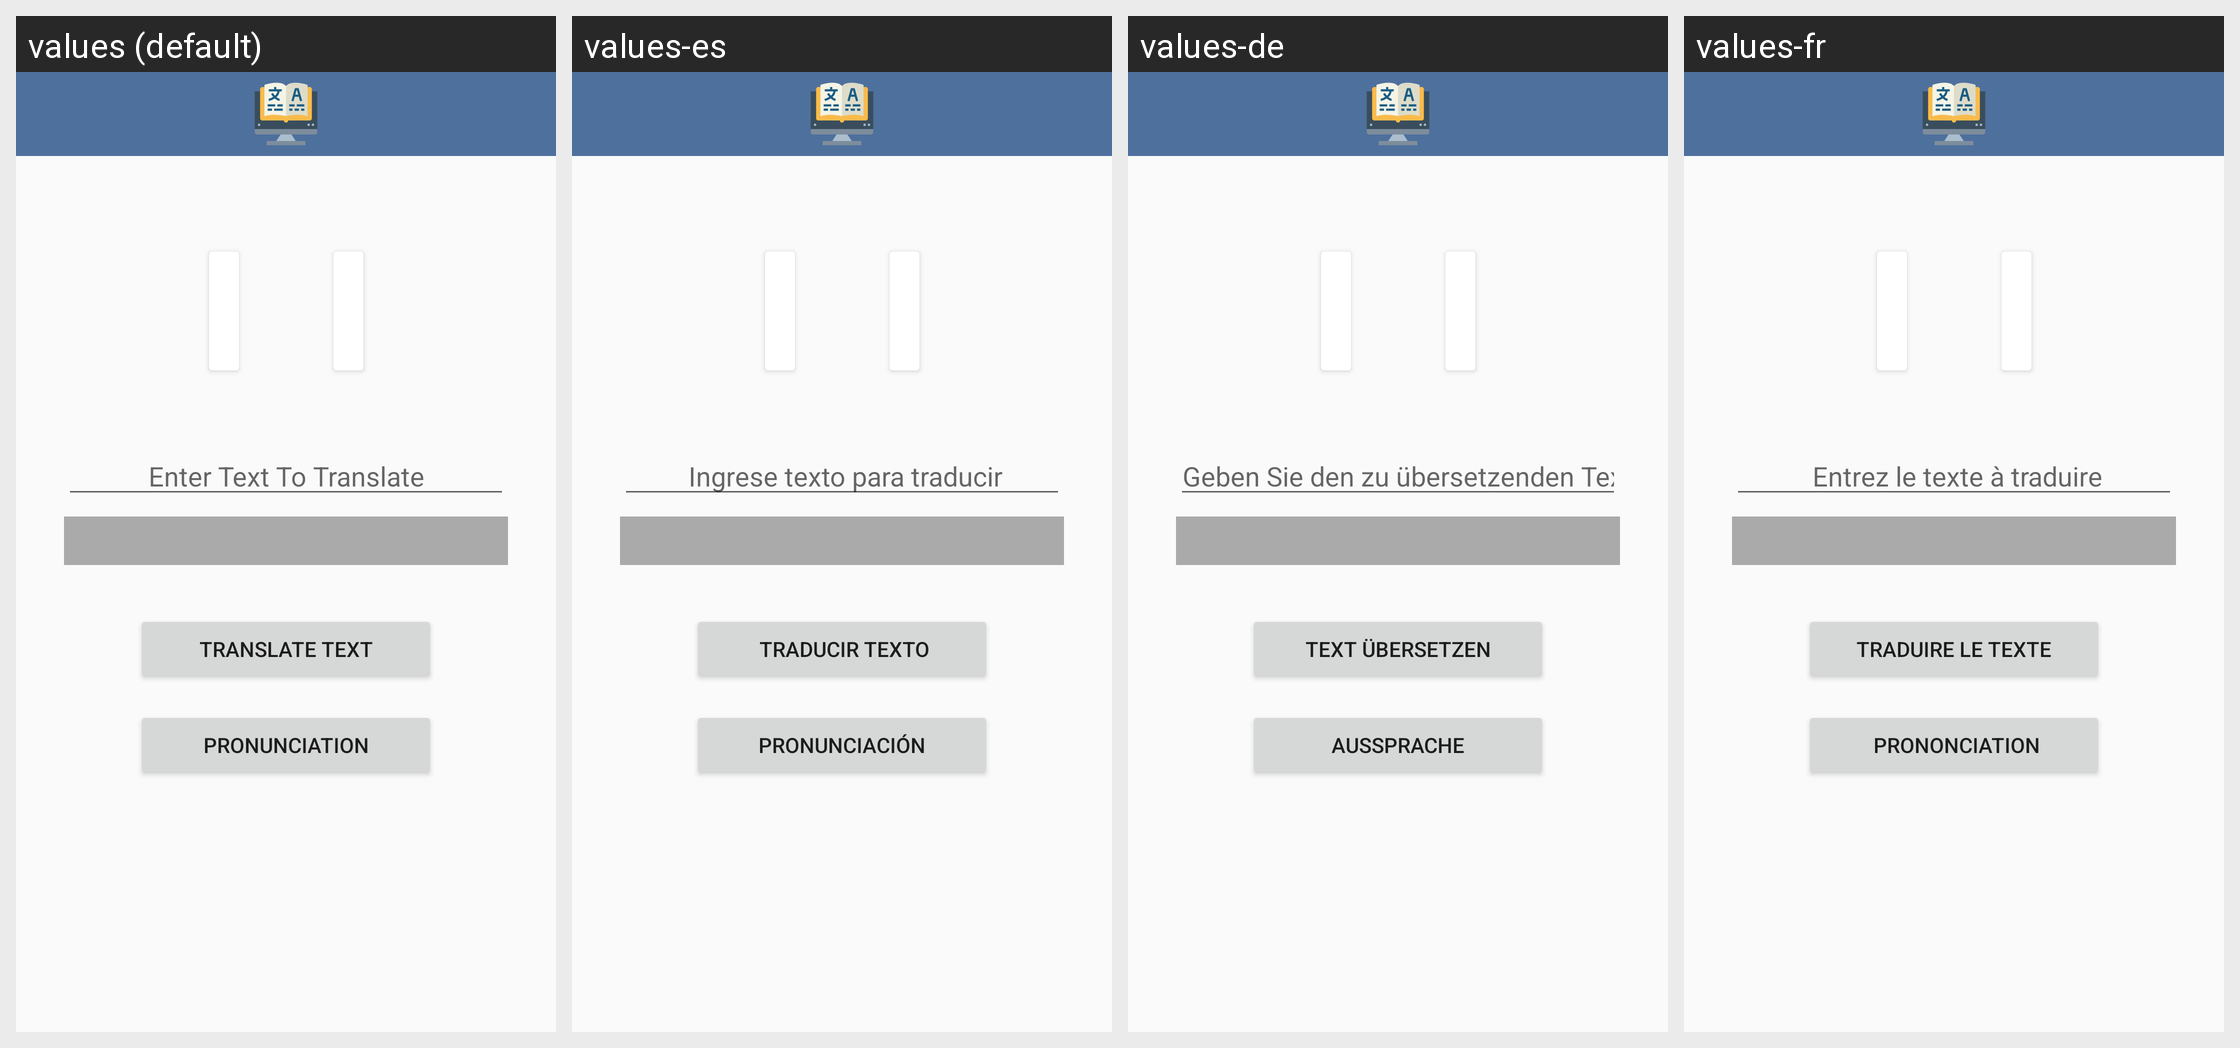

The Android screen above is rendered under several locales of the same app. Produce the string resources it draws, with the default and per-locale values.
Android screen res/layout/activity_translator.xml rendered under 4 locales, left to right: values (default), values-es, values-de, values-fr. Device: Nexus 5 (rendered at 1080×1920; each locale shown at half size, 540×960, under a caption strip naming it); theme AppTheme.NoActionBar.
Other locales in the repository, not shown: values-it.
Strings drawn on this screen, with the default value and each locale's value (text and hints the layout hard-codes, and strings that could not be matched under every locale, appear in the picture but are not listed):

trasnlate_enter_text_to_translate
  values: Enter Text To Translate
  values-es:  Ingrese texto para traducir
  values-de: Geben Sie den zu übersetzenden Text ein
  values-fr:  Entrez le texte à traduire

translate_translate_button_text
  values: Translate Text
  values-es:  Traducir texto
  values-de: Text übersetzen
  values-fr: Traduire le texte

translate_pronunciation_btn_text
  values: Pronunciation
  values-es: Pronunciación
  values-de: Aussprache
  values-fr:  Prononciation
